The GitHub repository sirius-siri/Terrain_Recognition contains a labelled image folder "gmapsdatasetsss" with 6 categories: grass, rocky terrain, salt marsh, sandy terrain, snow rocky terrain, water marsh. Examples follow, each with its label.

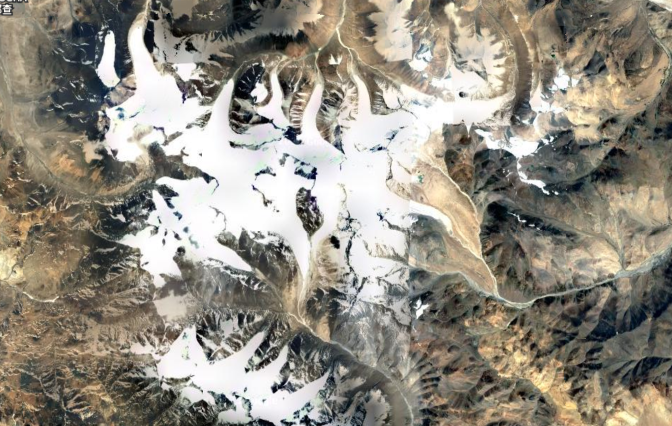
Label: snow rocky terrain

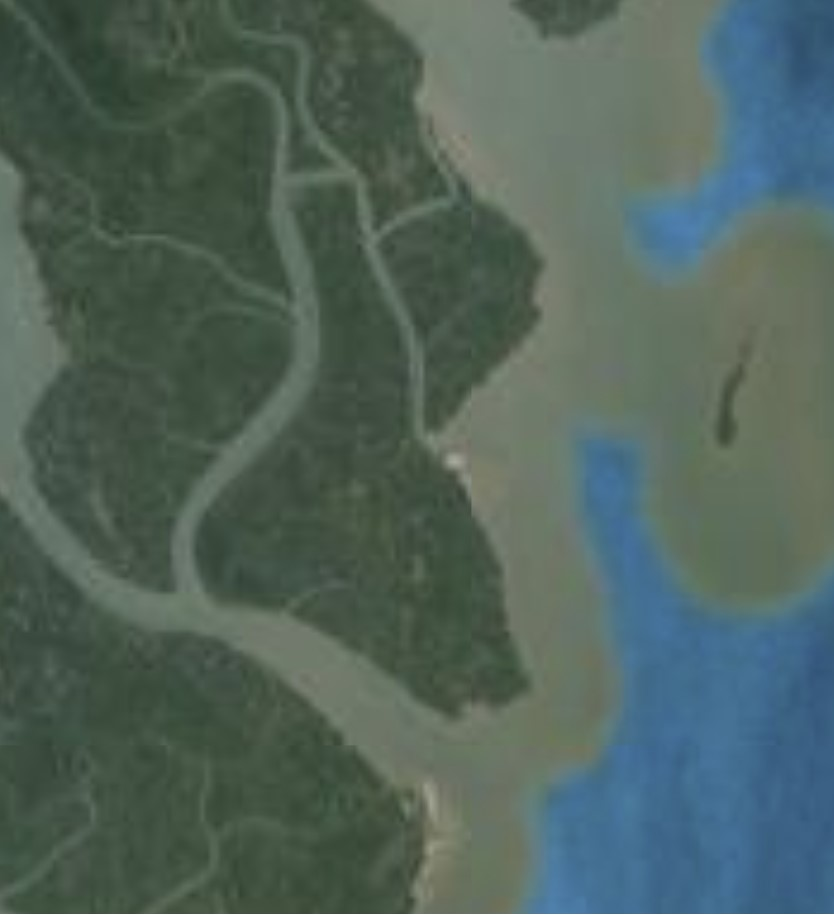
Label: water marsh

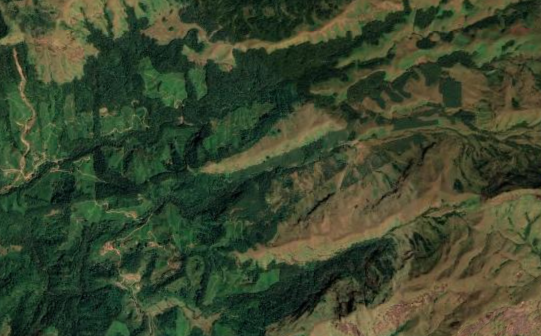
Label: rocky terrain

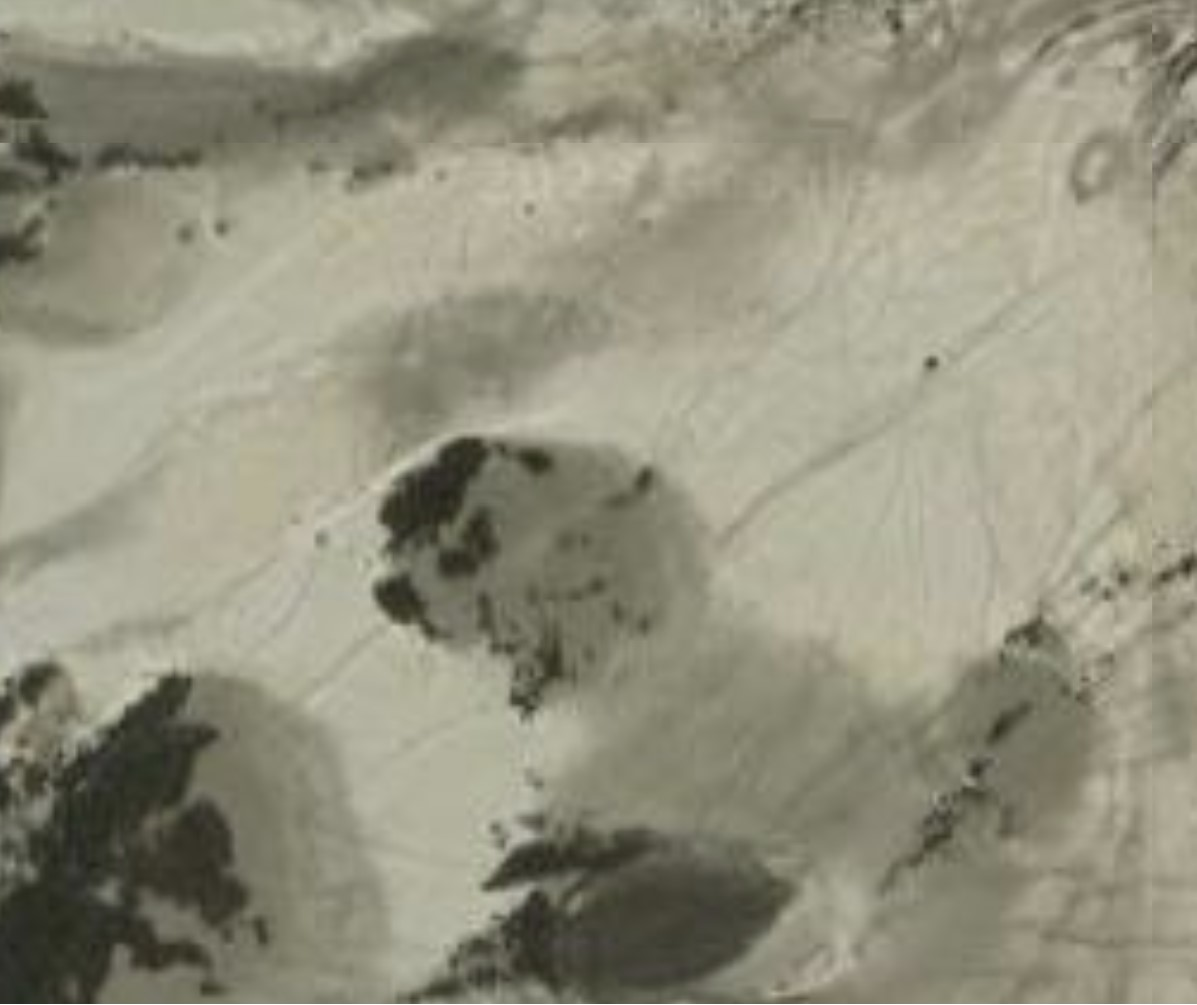
Label: salt marsh

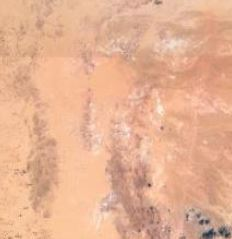
Label: sandy terrain

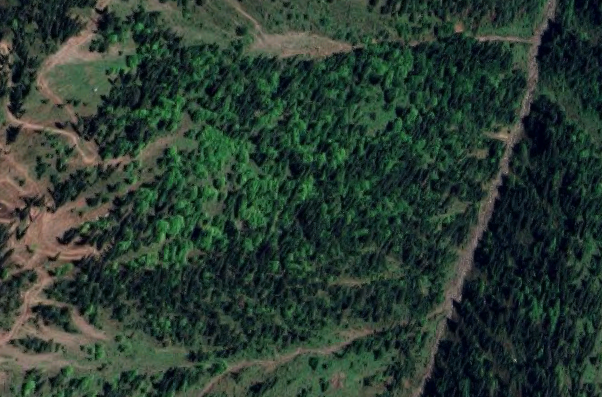
Label: grass
